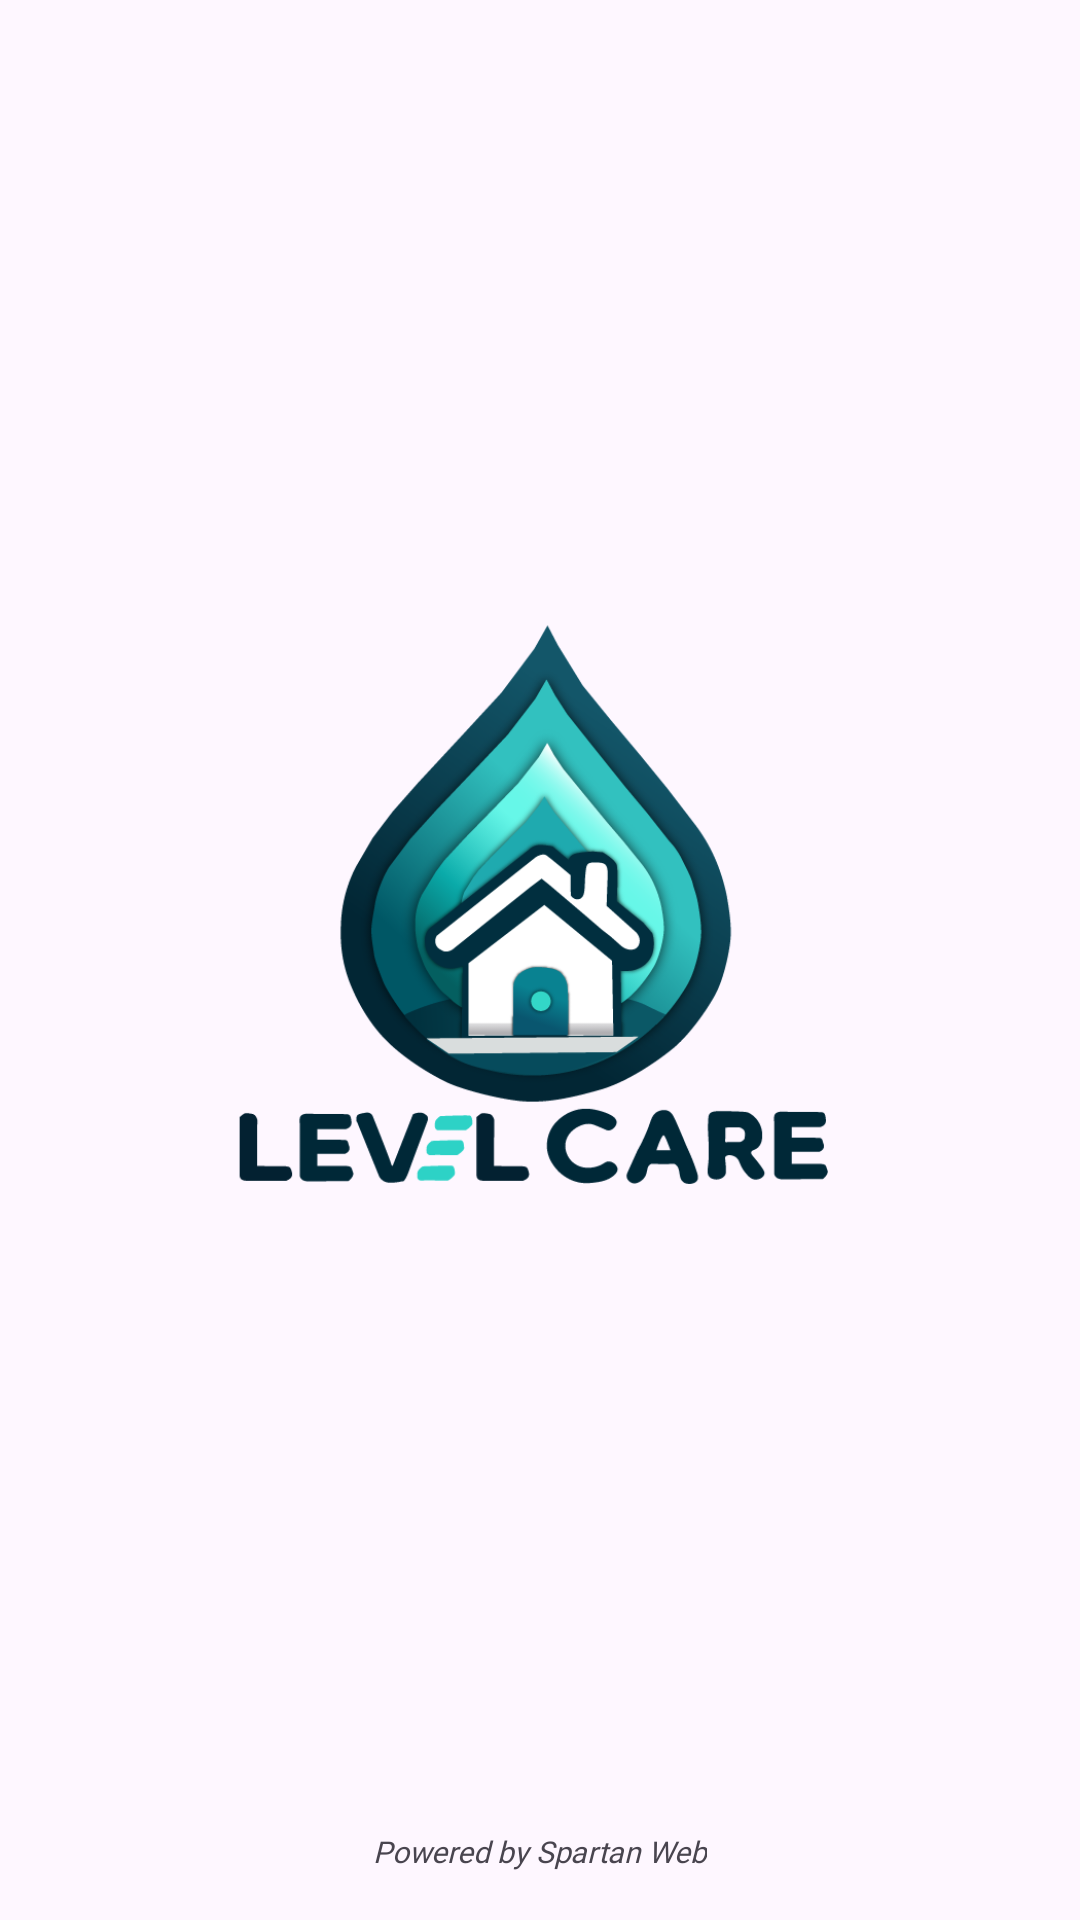

Reconstruct the res/layout file that produces this screen, plus the resources it refers to.
<!-- AndroidManifest.xml: application theme Theme.IotApp -->
<!-- res/layout/activity_splash.xml -->
<?xml version="1.0" encoding="utf-8"?>
<androidx.constraintlayout.widget.ConstraintLayout
    xmlns:android="http://schemas.android.com/apk/res/android"
    xmlns:app="http://schemas.android.com/apk/res-auto"
    xmlns:tools="http://schemas.android.com/tools"
    android:layout_width="match_parent"
    android:layout_height="match_parent"
    tools:context=".Splash">

    <ImageView
        android:id="@+id/logo_splash"
        android:layout_width="wrap_content"
        android:layout_height="wrap_content"
        android:src="@drawable/level"
        android:scaleY=".6"
        android:scaleX=".6"
        app:layout_constraintTop_toTopOf="parent"
        app:layout_constraintStart_toStartOf="parent"
        app:layout_constraintEnd_toEndOf="parent"
        app:layout_constraintBottom_toTopOf="@+id/textViewBottom" />

    <TextView
        android:id="@+id/textViewBottom"
        android:layout_width="wrap_content"
        android:layout_height="wrap_content"
        android:text="Powered by Spartan Web"

        android:fontFamily="@font/nunito_extrabold"
        android:textSize="10sp"
        android:textStyle="italic"
        app:layout_constraintBottom_toBottomOf="parent"
        app:layout_constraintStart_toStartOf="parent"
        app:layout_constraintEnd_toEndOf="parent"
        android:layout_marginBottom="16dp" />

</androidx.constraintlayout.widget.ConstraintLayout>
<!-- resources referenced by this layout -->
<resources>
  <!-- drawable level: png bitmap (drawable, 71192 bytes) -->
  <style name="Theme.IotApp" parent="Base.Theme.IotApp" />
  <style name="Base.Theme.IotApp" parent="Theme.Material3.DayNight.NoActionBar">
          
          <item name="colorPrimary">@color/azul1</item>
      </style>
  <color name="azul1">#117DBF</color>
</resources>
